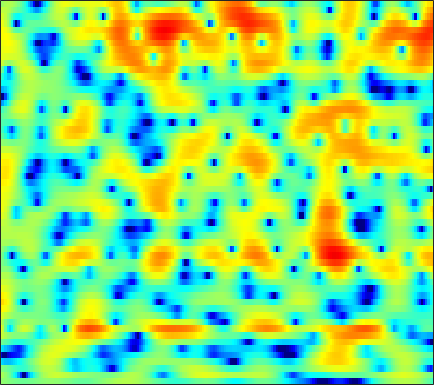

Source data for this figure (header and first rows):
0.63708, 0.51768, 0.33006, 0.12428, -0.036423, -0.25055, -0.45695, -0.59226, -0.7398, -0.84199, -0.88837, -0.88459, -0.8265, -0.71812, -0.61194, -0.44263, -0.25145, -0.10645, 0.084584, 0.25573, 0.40195, 0.49087, 0.57849, 0.62562
1.683, 1.268, 0.5793, -0.2886, -1.081, -2.377, -4.038, -5.63, -8.489, -12.96, -22.02, -22.29, -12.98, -8.394, -6.09, -3.811, -2.1, -1.078, 0.02419, 0.8885, 1.557, 1.952, 2.349, 2.619
0.2359, -0.1201, -0.6084, -1.104, -1.474, -1.95, -2.392, -2.685, -3.003, -3.168, -3.13, -2.941, -2.49, -1.856, -1.305, -0.5384, 0.2088, 0.728, 1.336, 1.826, 2.183, 2.355, 2.451, 2.39
-6.065, -6.873, -7.559, -7.723, -7.546, -7.05, -6.369, -5.817, -5.03, -4.218, -3.378, -2.732, -1.864, -1.006, -0.376, 0.4291, 1.173, 1.679, 2.268, 2.742, 3.085, 3.248, 3.331, 3.253
-16.39, -19.93, -19.86, -17.08, -15.69, -14.71, -14.32, -14.09, -13.36, -11.82, -9.737, -8.083, -5.997, -4.145, -2.918, -1.48, -0.2484, 0.5493, 1.462, 2.216, 2.813, 3.161, 3.504, 3.712
-5.679, -6.49, -7.487, -8.459, -9.245, -10.48, -11.93, -13.02, -13.83, -13.03, -10.92, -9.145, -6.942, -5.047, -3.825, -2.414, -1.218, -0.4439, 0.4532, 1.225, 1.88, 2.303, 2.78, 3.17
-0.4152, -0.9011, -1.544, -2.155, -2.573, -3.07, -3.467, -3.683, -3.818, -3.792, -3.61, -3.399, -3.06, -2.708, -2.439, -2.074, -1.696, -1.394, -0.9624, -0.4769, 0.06412, 0.4901, 1.054, 1.594
2.979, 2.367, 1.575, 0.9089, 0.5326, 0.211, 0.0779, 0.06266, 0.09083, 0.1085, 0.04681, -0.09337, -0.4352, -1.042, -1.688, -2.832, -4.245, -5.28, -5.989, -5.35, -3.807, -2.548, -1.111, -0.05446
3.976, 2.216, -0.7964, -4.527, -6.453, -4.891, -1.935, -0.1941, 1.444, 2.462, 2.986, 3.09, 2.873, 2.249, 1.482, -0.02104, -2.09, -3.832, -5.445, -4.628, -2.45, -0.96, 0.489, 1.269
2.514, 1.304, -0.4587, -1.986, -2.575, -2.431, -1.601, -0.8622, 0.02765, 0.7012, 1.13, 1.292, 1.343, 1.23, 1.061, 0.7498, 0.411, 0.1929, -0.01107, -0.08376, -0.04959, 0.01163, 0.06129, 0.01708
3.644, 3.124, 2.425, 1.772, 1.333, 0.8416, 0.4625, 0.2427, 0.02171, -0.1327, -0.2204, -0.2547, -0.275, -0.2756, -0.2635, -0.2397, -0.2345, -0.2601, -0.3123, -0.4207, -0.599, -0.7808, -1.083, -1.429
5.541, 5.102, 4.416, 3.594, 2.9, 1.889, 0.7892, -0.08332, -1.248, -2.274, -2.943, -3.085, -2.816, -2.237, -1.742, -1.111, -0.6145, -0.3626, -0.1827, -0.1993, -0.4211, -0.7264, -1.352, -2.197
6.646, 6.186, 5.405, 4.416, 3.515, 2.049, 0.1761, -1.603, -4.78, -9.784, -21.52, -19.31, -9.836, -5.693, -3.739, -1.98, -0.8482, -0.2881, 0.124, 0.2087, 0.01293, -0.3212, -1.024, -2.064
5.538, 5.17, 4.551, 3.786, 3.1, 2.014, 0.7595, -0.2683, -1.689, -2.995, -3.843, -3.978, -3.555, -2.763, -2.119, -1.343, -0.7573, -0.445, -0.2378, -0.26, -0.5184, -0.8528, -1.472, -2.29
4.041, 3.851, 3.506, 3.045, 2.632, 2.031, 1.397, 0.9173, 0.3284, -0.1497, -0.4896, -0.6293, -0.6573, -0.5556, -0.4369, -0.2544, -0.1057, -0.05074, -0.0769, -0.2479, -0.6031, -1.004, -1.693, -2.592
2.906, 2.902, 2.755, 2.456, 2.165, 1.699, 1.167, 0.7609, 0.2611, -0.1167, -0.3346, -0.3918, -0.3244, -0.1114, 0.09416, 0.3732, 0.6156, 0.7222, 0.7718, 0.6751, 0.4192, 0.0988, -0.5343, -1.419
1.688, 1.864, 1.844, 1.573, 1.192, 0.4415, -0.544, -1.404, -2.625, -3.704, -4.155, -3.928, -3.065, -1.948, -1.104, -0.1514, 0.5875, 1.011, 1.394, 1.591, 1.651, 1.607, 1.397, 1.037
0.2755, 0.4594, 0.3898, -0.003493, -0.5723, -1.66, -3.128, -4.652, -7.689, -13.31, -29.48, -15.93, -8.547, -4.835, -3.052, -1.43, -0.4631, 0.03469, 0.4381, 0.6609, 0.8307, 0.9979, 1.295, 1.645
-0.1242, -0.4007, -1.139, -2.19, -2.964, -3.768, -4.33, -4.582, -4.786, -4.895, -4.626, -4.031, -3.003, -1.968, -1.34, -0.8768, -0.8788, -1.257, -2.216, -3.462, -4.463, -4.377, -2.962, -1.008
0.182, -0.804, -2.971, -6.503, -10.82, -18.87, -10.98, -7.04, -3.839, -1.832, -0.5306, 0.1905, 0.8861, 1.231, 1.264, 0.935, 0.1619, -0.8836, -3.001, -6.252, -10.69, -11.34, -6.87, -3.143
0.8364, 0.2542, -0.7628, -2.037, -2.918, -3.364, -2.881, -2.016, -0.7435, 0.3808, 1.288, 1.754, 2.15, 2.299, 2.224, 1.884, 1.272, 0.6954, -0.2091, -1.163, -1.935, -2.313, -2.438, -2.262
1.52, 1.464, 1.325, 1.131, 1.04, 1.015, 1.106, 1.275, 1.567, 1.852, 2.115, 2.254, 2.314, 2.255, 2.104, 1.773, 1.265, 0.8043, 0.0378, -0.8469, -1.803, -2.617, -3.873, -5.343
1.841, 1.927, 1.963, 1.978, 1.98, 1.956, 1.979, 2, 2.049, 2.103, 2.12, 2.119, 2.056, 1.898, 1.712, 1.368, 0.8871, 0.4177, -0.3393, -1.284, -2.441, -3.483, -5.168, -7.302
2.108, 2.15, 2.127, 2.04, 1.934, 1.803, 1.689, 1.628, 1.59, 1.611, 1.652, 1.672, 1.682, 1.617, 1.513, 1.268, 0.911, 0.546, -0.05906, -0.8335, -1.822, -2.659, -3.928, -5.357
2.722, 2.625, 2.326, 1.828, 1.372, 0.7719, 0.2456, 0.02063, -0.007713, 0.2225, 0.6222, 0.9243, 1.278, 1.527, 1.63, 1.633, 1.51, 1.339, 0.9678, 0.4777, -0.1785, -0.7606, -1.713, -2.86
3.84, 3.567, 2.798, 1.491, 0.1398, -2.318, -5.263, -6.794, -5.933, -3.559, -1.531, -0.4083, 0.5987, 1.227, 1.495, 1.701, 1.764, 1.768, 1.713, 1.602, 1.429, 1.173, 0.6922, -0.03776
4.391, 4.152, 3.361, 2.024, 0.5396, -2.052, -5.279, -7.045, -6.329, -4.066, -2.317, -1.516, -0.9482, -0.904, -1.081, -1.432, -1.67, -1.652, -1.218, -0.5655, 0.122, 0.5573, 0.9645, 1.126
4.203, 4.129, 3.749, 3.066, 2.417, 1.436, 0.4666, -0.1488, -0.7661, -1.258, -1.739, -2.237, -3.207, -4.71, -6.333, -9.572, -14.21, -15.69, -11, -6.854, -4.108, -2.596, -1.143, -0.1369
4.201, 4.192, 3.995, 3.583, 3.186, 2.493, 1.726, 1.072, 0.1557, -0.8393, -1.92, -2.821, -4.186, -5.757, -7.09, -9.097, -10.67, -10.91, -9.461, -7.352, -5.266, -3.94, -2.519, -1.428
4.599, 4.608, 4.45, 4.093, 3.679, 2.97, 2.079, 1.296, 0.117, -1.165, -2.536, -3.547, -4.856, -5.958, -6.57, -7.091, -7.196, -6.981, -6.381, -5.513, -4.529, -3.767, -2.851, -2.042
5.294, 5.376, 5.263, 4.901, 4.448, 3.627, 2.497, 1.485, -0.1579, -2.075, -4.301, -6.064, -8.307, -9.87, -10.28, -9.776, -8.787, -7.913, -6.809, -5.674, -4.658, -3.995, -3.199, -2.575
5.721, 5.928, 5.927, 5.606, 5.175, 4.282, 3.054, 1.856, -0.1125, -2.663, -5.962, -9.245, -15.6, -31.18, -22.39, -15.59, -12.33, -10.68, -8.878, -7.374, -6.033, -5.208, -4.317, -3.759
5.598, 5.889, 6, 5.785, 5.426, 4.649, 3.567, 2.514, 0.8278, -1.26, -3.703, -5.716, -8.429, -10.9, -12.3, -13.78, -14.68, -14.62, -13.06, -10.69, -8.539, -7.228, -6.001, -5.361
5.184, 5.452, 5.58, 5.463, 5.194, 4.644, 3.822, 3.056, 1.818, 0.3365, -1.345, -2.776, -4.844, -7.231, -9.354, -12.87, -18.15, -21.86, -16.96, -12.09, -9.039, -7.487, -6.173, -5.519
4.179, 4.377, 4.476, 4.402, 4.237, 3.875, 3.351, 2.849, 2.042, 1.091, 0.002356, -0.9112, -2.231, -3.619, -4.701, -6.003, -6.993, -7.348, -7.167, -6.541, -5.628, -4.968, -4.268, -3.813
2.492, 2.614, 2.664, 2.588, 2.49, 2.269, 2.013, 1.777, 1.395, 0.9355, 0.3537, -0.1286, -0.8604, -1.619, -2.193, -2.89, -3.426, -3.678, -3.794, -3.619, -3.26, -2.9, -2.352, -1.827
0.5465, 0.489, 0.261, -0.04641, -0.2666, -0.4025, -0.3648, -0.2231, -0.01354, 0.1124, 0.08087, -0.06857, -0.4503, -1.038, -1.563, -2.389, -3.209, -3.725, -4.129, -3.991, -3.375, -2.686, -1.614, -0.5589
-1.202, -1.753, -3.039, -4.864, -6.333, -7.108, -5.778, -4.203, -2.361, -1.081, -0.3317, -0.1292, -0.258, -0.8764, -1.654, -3.199, -5.443, -7.715, -11.09, -11.33, -7.632, -4.989, -2.243, -0.149
-2.091, -2.814, -4.507, -7.304, -10.3, -12.81, -8.996, -5.96, -3.147, -1.369, -0.3706, -0.01394, -0.01908, -0.5137, -1.243, -2.631, -4.605, -6.429, -8.763, -8.798, -6.336, -4.234, -1.847, 0.1025
-1.798, -1.914, -2.209, -2.534, -2.711, -2.564, -2.014, -1.424, -0.5386, 0.1921, 0.6305, 0.7724, 0.6644, 0.2749, -0.225, -0.9997, -1.859, -2.433, -2.923, -2.96, -2.465, -1.855, -0.9219, 0.04825
-1.501, -1.161, -0.7037, -0.2426, 0.09936, 0.611, 1.155, 1.522, 1.978, 2.275, 2.385, 2.316, 1.972, 1.36, 0.7508, -0.2792, -1.419, -2.228, -3.024, -3.278, -2.885, -2.32, -1.447, -0.6958
-2.866, -2.221, -1.263, -0.2244, 0.5905, 1.573, 2.456, 3.023, 3.564, 3.887, 3.958, 3.801, 3.318, 2.428, 1.488, -0.3025, -2.861, -5.53, -10.5, -12.37, -7.841, -5.082, -2.631, -1.233
-9.317, -8.51, -6.349, -3.888, -2.174, -0.2803, 1.214, 2.105, 2.991, 3.563, 3.807, 3.779, 3.461, 2.786, 2.008, 0.6054, -1.276, -2.959, -5.096, -5.784, -4.5, -3.139, -1.576, -0.553
-21.56, -19.68, -12.22, -7.672, -5.274, -2.851, -1.052, 0.005767, 1.107, 1.877, 2.355, 2.545, 2.557, 2.347, 2.038, 1.491, 0.8509, 0.3786, -0.1222, -0.3615, -0.3539, -0.2112, 0.04355, 0.2812
-8.261, -8.068, -7.173, -5.835, -4.762, -3.316, -1.999, -1.12, -0.1163, 0.687, 1.293, 1.608, 1.857, 1.924, 1.889, 1.735, 1.514, 1.333, 1.104, 0.9241, 0.808, 0.7523, 0.6894, 0.6269
-4.341, -4.674, -4.845, -4.65, -4.268, -3.442, -2.391, -1.584, -0.546, 0.3452, 1.039, 1.42, 1.766, 1.921, 1.942, 1.858, 1.688, 1.53, 1.308, 1.09, 0.925, 0.8234, 0.72, 0.6085
-2.399, -3.761, -5.725, -7.203, -7.15, -5.563, -3.381, -1.875, -0.2483, 0.96, 1.789, 2.199, 2.482, 2.522, 2.396, 2.087, 1.659, 1.3, 0.8362, 0.4644, 0.2213, 0.1465, 0.1699, 0.2637
0.3784, -1.662, -5.585, -11.45, -12.16, -6.299, -2.32, -0.308, 1.499, 2.654, 3.311, 3.526, 3.481, 3.106, 2.618, 1.72, 0.5664, -0.4245, -1.787, -2.853, -3.282, -3.056, -2.3, -1.358
3.355, 2.561, 1.55, 0.8655, 0.7507, 1.088, 1.768, 2.306, 2.867, 3.165, 3.156, 2.93, 2.341, 1.404, 0.4575, -1.134, -3.244, -5.32, -9.134, -15.66, -21.36, -14.09, -8.825, -5.755
3.982, 3.864, 3.676, 3.498, 3.41, 3.323, 3.226, 3.109, 2.88, 2.461, 1.803, 1.13, 0.02079, -1.378, -2.581, -4.443, -6.5, -8.134, -10.28, -12.01, -12.48, -11.76, -9.978, -8.092
3.845, 4.133, 4.35, 4.404, 4.337, 4.153, 3.833, 3.494, 2.884, 2.073, 1.011, 0.03153, -1.568, -3.531, -5.196, -7.684, -10.06, -11.42, -12.31, -12.31, -11.75, -11.19, -10.36, -9.444
3.885, 4.374, 4.732, 4.82, 4.728, 4.434, 3.99, 3.57, 2.836, 1.916, 0.7711, -0.2733, -2.066, -4.403, -6.702, -10.89, -17.93, -31.28, -20.97, -15.33, -13.15, -12.48, -12.5, -13.17
4.502, 4.776, 4.829, 4.581, 4.265, 3.684, 3.023, 2.517, 1.885, 1.235, 0.501, -0.1747, -1.302, -2.726, -4.054, -6.055, -8.009, -9.053, -9.506, -9.356, -9.26, -9.616, -10.89, -13.67
4.974, 4.786, 4.202, 3.217, 2.227, 0.7052, -0.8164, -1.67, -1.977, -1.618, -1.164, -0.965, -0.9047, -1.137, -1.458, -1.938, -2.448, -2.776, -3.116, -3.37, -3.535, -3.692, -3.917, -4.025
4.473, 3.983, 2.926, 1.269, -0.531, -4.096, -10.45, -22.01, -13.1, -6.887, -4.016, -2.764, -1.819, -1.379, -1.22, -1.17, -1.181, -1.173, -1.109, -0.9337, -0.7157, -0.4987, -0.1811, 0.1983
3.539, 3.164, 2.36, 1.169, 0.03925, -1.765, -3.574, -4.55, -4.818, -4.215, -3.501, -3.105, -2.872, -2.869, -2.966, -3.144, -3.169, -3.036, -2.612, -1.962, -1.196, -0.5807, 0.2422, 1
2.502, 2.48, 2.264, 1.848, 1.403, 0.7242, -0.0002788, -0.5055, -1.163, -1.796, -2.493, -3.137, -4.171, -5.478, -6.65, -8.195, -9.209, -9.13, -7.848, -5.968, -3.976, -2.62, -1.001, 0.3661
0.6612, 1.152, 1.607, 1.808, 1.79, 1.563, 1.134, 0.6944, -0.06168, -1.047, -2.299, -3.467, -5.391, -7.924, -10.45, -15.21, -25.25, -27.02, -15.91, -10.74, -7.175, -4.99, -2.601, -0.6349
